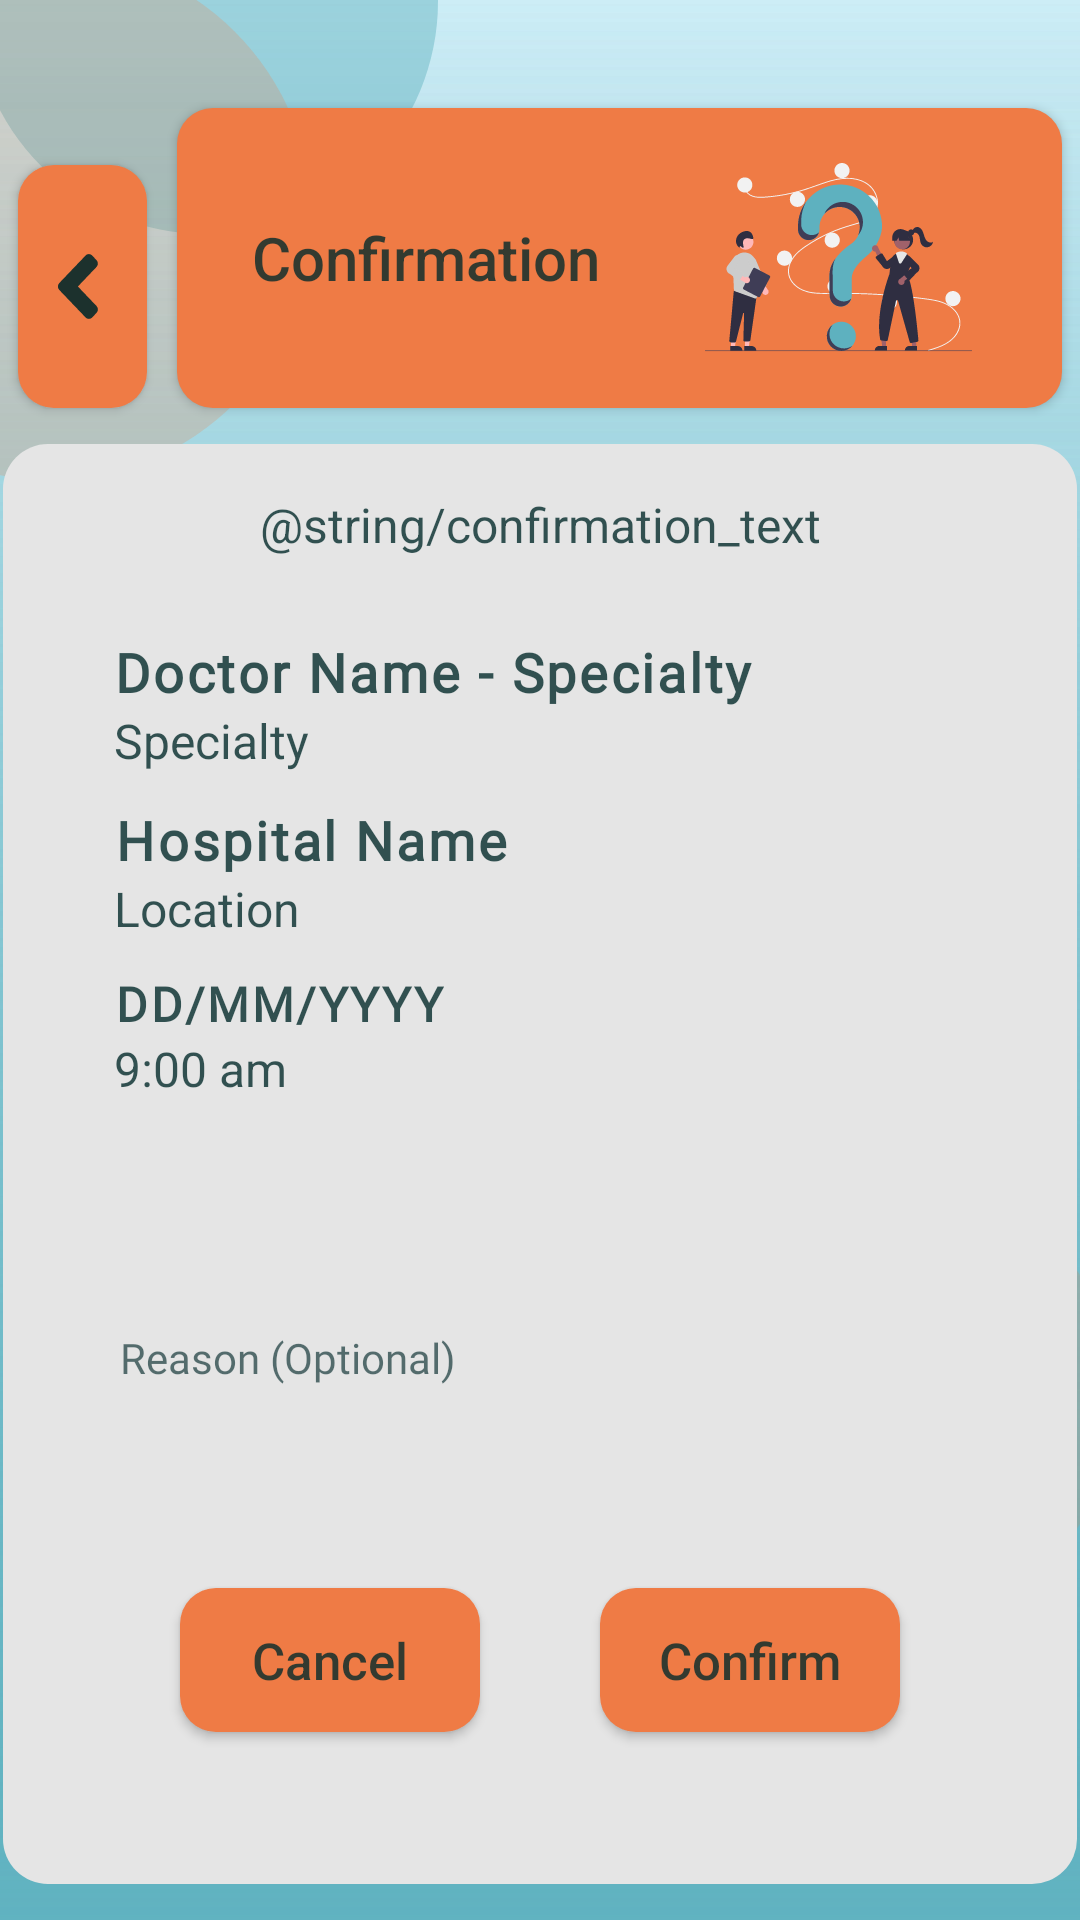

Reconstruct the res/layout file that produces this screen, plus the resources it refers to.
<!-- AndroidManifest.xml: application theme splash_screen -->
<!-- res/layout/confirmation_fragment.xml -->
<?xml version="1.0" encoding="utf-8"?>
<androidx.constraintlayout.widget.ConstraintLayout xmlns:android="http://schemas.android.com/apk/res/android"
    xmlns:app="http://schemas.android.com/apk/res-auto"
    xmlns:tools="http://schemas.android.com/tools"
    android:layout_width="match_parent"
    android:layout_height="match_parent"
    android:background="@drawable/ic_background_group"
    tools:context=".fragments.ConfirmationFragment">

    <Button
        android:id="@+id/buttonConfirmation"
        android:layout_width="295dp"
        android:layout_height="100dp"
        android:layout_marginStart="10dp"
        android:layout_marginTop="36dp"
        android:layout_marginEnd="22dp"
        android:background="@drawable/mandarin_border_12dp"
        android:clickable="false"
        android:drawableEnd="@drawable/ic_question"
        android:paddingStart="25dp"
        android:paddingEnd="30dp"
        android:text="@string/confirmation"
        android:textAlignment="viewStart"
        android:textAllCaps="false"
        android:textColor="@color/rich_black_80"
        android:textSize="20dp"
        app:layout_constraintEnd_toEndOf="parent"
        app:layout_constraintHorizontal_bias="0.5"
        app:layout_constraintStart_toEndOf="@+id/buttonBack"
        app:layout_constraintTop_toTopOf="parent" />

    <Button
        android:id="@+id/buttonBack"
        android:layout_width="43dp"
        android:layout_height="81dp"
        android:layout_marginStart="22dp"
        android:layout_marginTop="55dp"
        android:background="@drawable/mandarin_border_12dp"
        android:drawableStart="@drawable/ic_back_arrow"
        android:paddingHorizontal="13dp"
        app:layout_constraintEnd_toStartOf="@+id/buttonConfirmation"
        app:layout_constraintHorizontal_bias="0.5"
        app:layout_constraintStart_toStartOf="parent"
        app:layout_constraintTop_toTopOf="parent"
        tools:ignore="TouchTargetSizeCheck,SpeakableTextPresentCheck" />

    <View
        android:id="@+id/viewConfirmationBackground"
        android:layout_width="358dp"
        android:layout_height="480dp"
        android:layout_marginVertical="20dp"
        android:background="@drawable/light_gray_border"
        app:layout_constraintBottom_toBottomOf="parent"
        app:layout_constraintEnd_toEndOf="parent"
        app:layout_constraintStart_toStartOf="parent"
        app:layout_constraintTop_toBottomOf="@+id/buttonConfirmation" />

    <TextView
        android:id="@+id/textViewHint"
        android:layout_width="wrap_content"
        android:layout_height="wrap_content"
        android:layout_marginTop="16dp"
        android:text="@string/confirmation_text"
        android:textAlignment="center"
        android:textAllCaps="false"
        android:textColor="@color/rich_black_80"
        android:textSize="16dp"
        app:layout_constraintEnd_toEndOf="@+id/viewConfirmationBackground"
        app:layout_constraintStart_toStartOf="@+id/viewConfirmationBackground"
        app:layout_constraintTop_toTopOf="@+id/viewConfirmationBackground" />

    <View
        android:id="@+id/viewBorders"
        android:layout_width="320dp"
        android:layout_height="200dp"
        android:layout_margin="16dp"
        android:background="@drawable/white_border"
        app:layout_constraintEnd_toEndOf="@+id/viewConfirmationBackground"
        app:layout_constraintStart_toStartOf="@+id/viewConfirmationBackground"
        app:layout_constraintTop_toBottomOf="@+id/textViewHint" />

    <TextView
        android:id="@+id/textViewDoctorName"
        style="@style/prescription_title"
        android:layout_width="wrap_content"
        android:layout_height="wrap_content"
        android:paddingHorizontal="18dp"
        android:paddingTop="10dp"
        android:text="@string/doctor"
        android:textAlignment="center"
        android:textAllCaps="false"
        android:textColor="@color/rich_black_80"
        android:textSize="18dp"
        android:textStyle="bold"
        app:layout_constraintStart_toStartOf="@+id/viewBorders"
        app:layout_constraintTop_toTopOf="@+id/viewBorders"
        tools:text="@string/doctor_name" />

    <TextView
        android:id="@+id/textViewDoctorSpecialty"
        android:layout_width="wrap_content"
        android:layout_height="wrap_content"
        android:paddingHorizontal="18dp"
        android:text="@string/doctor_specialty"
        android:textAlignment="center"
        android:textAllCaps="false"
        android:textColor="@color/rich_black_80"
        android:textSize="16dp"
        app:layout_constraintStart_toStartOf="@+id/viewBorders"
        app:layout_constraintTop_toBottomOf="@+id/textViewDoctorName" />

    <TextView
        android:id="@+id/textViewHospitalName"
        style="@style/prescription_title"
        android:layout_width="wrap_content"
        android:layout_height="wrap_content"
        android:paddingHorizontal="18dp"
        android:paddingTop="10dp"
        android:text="@string/hospital_name"
        android:textAlignment="center"
        android:textAllCaps="false"
        android:textColor="@color/rich_black_80"
        android:textSize="18dp"
        android:textStyle="bold"
        app:layout_constraintStart_toStartOf="@+id/viewBorders"
        app:layout_constraintTop_toBottomOf="@+id/textViewDoctorSpecialty" />

    <TextView
        android:id="@+id/textViewHospitalLocation"
        android:layout_width="wrap_content"
        android:layout_height="wrap_content"
        android:paddingHorizontal="18dp"
        android:text="@string/hospital_location"
        android:textAlignment="center"
        android:textAllCaps="false"
        android:textColor="@color/rich_black_80"
        android:textSize="16dp"
        app:layout_constraintStart_toStartOf="@+id/viewBorders"
        app:layout_constraintTop_toBottomOf="@+id/textViewHospitalName" />

    <TextView
        android:id="@+id/textViewDate"
        style="@style/prescription_title"
        android:layout_width="wrap_content"
        android:layout_height="wrap_content"
        android:paddingHorizontal="18dp"
        android:paddingTop="10dp"
        android:text="@string/date"
        android:textAlignment="center"
        android:textAllCaps="false"
        android:textColor="@color/rich_black_80"
        android:textSize="16dp"
        android:textStyle="bold"
        app:layout_constraintStart_toStartOf="@+id/viewBorders"
        app:layout_constraintTop_toBottomOf="@+id/textViewHospitalLocation" />

    <TextView
        android:id="@+id/textViewTime"
        android:layout_width="wrap_content"
        android:layout_height="wrap_content"
        android:paddingHorizontal="18dp"
        android:text="@string/time"
        android:textAlignment="center"
        android:textAllCaps="false"
        android:textColor="@color/rich_black_80"
        android:textSize="16dp"
        app:layout_constraintStart_toStartOf="@+id/viewBorders"
        app:layout_constraintTop_toBottomOf="@+id/textViewDate" />

    <EditText
        android:id="@+id/editTextReason"
        style="@style/amka_field"
        android:layout_width="320dp"
        android:layout_height="52dp"
        android:layout_marginTop="25dp"
        android:layout_marginBottom="25dp"
        android:background="@drawable/white_border"
        android:ems="10"
        android:focusable="auto"
        android:hint="@string/reason_field_message"
        android:importantForAutofill="no"
        android:inputType="text"
        android:textAppearance="@style/amka_field"
        app:layout_constraintEnd_toEndOf="parent"
        app:layout_constraintHorizontal_bias="0.5"
        app:layout_constraintStart_toStartOf="parent"
        app:layout_constraintTop_toBottomOf="@+id/viewBorders" />

    <Button
        android:id="@+id/buttonConfirmAppointment"
        android:layout_width="100dp"
        android:layout_height="wrap_content"
        android:background="@drawable/mandarin_border_12dp"
        android:text="@string/confirm"
        android:textAllCaps="false"
        android:textColor="@color/rich_black_80"
        android:textSize="17dp"
        app:layout_constraintBottom_toBottomOf="@+id/viewConfirmationBackground"
        app:layout_constraintEnd_toEndOf="@+id/viewBorders"
        app:layout_constraintHorizontal_bias="0.5"
        app:layout_constraintStart_toEndOf="@+id/buttonCancel"
        app:layout_constraintTop_toBottomOf="@+id/editTextReason" />

    <Button
        android:id="@+id/buttonCancel"
        android:layout_width="100dp"
        android:layout_height="wrap_content"
        android:background="@drawable/mandarin_border_12dp"
        android:text="@string/cancel"
        android:textAllCaps="false"
        android:textColor="@color/rich_black_80"
        android:textSize="17dp"
        app:layout_constraintBottom_toBottomOf="@+id/viewConfirmationBackground"
        app:layout_constraintEnd_toStartOf="@+id/buttonConfirmAppointment"
        app:layout_constraintHorizontal_bias="0.5"
        app:layout_constraintStart_toStartOf="@+id/viewBorders"
        app:layout_constraintTop_toBottomOf="@+id/editTextReason" />

</androidx.constraintlayout.widget.ConstraintLayout>
<!-- resources referenced by this layout -->
<resources>
  <color name="rich_black_80">#CC042A2B</color>
  <!-- drawable light_gray_border (drawable) -->
  <?xml version="1.0" encoding="utf-8"?>
  <shape xmlns:android="http://schemas.android.com/apk/res/android"
      android:shape="rectangle"
      android:padding="10dp">
  
      <solid android:color="@color/light_gray" />
      <corners
          android:bottomRightRadius="15dp"
          android:bottomLeftRadius="15dp"
          android:topLeftRadius="15dp"
          android:topRightRadius="15dp" />
  </shape>
  <!-- drawable mandarin_border_12dp (drawable) -->
  <?xml version="1.0" encoding="utf-8"?>
  <shape xmlns:android="http://schemas.android.com/apk/res/android"
      android:shape="rectangle"
      android:padding="10dp">
  
      <solid android:color="@color/mandarin" />
      <corners
          android:bottomRightRadius="12dp"
          android:bottomLeftRadius="12dp"
          android:topLeftRadius="12dp"
          android:topRightRadius="12dp" />
  </shape>
  <string name="cancel">Cancel</string>
  <string name="confirm">Confirm</string>
  <string name="confirmation">Confirmation</string>
  <string name="date" lang="en" translatable="false">DD/MM/YYYY</string>
  <string name="doctor" lang="en" translatable="false">Doctor Name - Specialty</string>
  <string name="doctor_name" lang="en" translatable="false">Doctor Name</string>
  <string name="doctor_specialty" lang="en">Specialty</string>
  <string name="hospital_location" lang="en" translatable="false">Location</string>
  <string name="hospital_name" lang="en" translatable="false">Hospital Name</string>
  <string name="reason_field_message" lang="en">Reason (Optional)</string>
  <string name="time" translatable="false">9:00 am</string>
  <style name="amka_field">
          <item name="android:fontFamily">@font/poppins</item>
          <item name="android:textSize">14sp</item>
          <item name="android:textColorHint">@color/rich_black_65</item>
          <item name="android:textColor">@color/rich_black_80</item>
          <item name="android:paddingStart">20sp</item>
          <item name="android:background">@color/light_gray</item>
      </style>
  <style name="prescription_title">
          <item name="android:fontFamily">@font/poppins</item>
          <item name="android:letterSpacing">0.05</item>
      </style>
  <style name="splash_screen" parent="Theme.AppCompat.NoActionBar">
          <item name="android:forceDarkAllowed" tools:targetApi="q">false</item>
          <item name="android:windowBackground">@drawable/splash_image</item>
          <item name="colorPrimary">@color/mandarin</item>
          <item name="colorPrimaryVariant">@color/vermilion</item>
          <item name="colorPrimaryDark">@color/mandarin</item>
          <item name="colorOnPrimary">@color/white</item>
          <item name="colorAccent">@color/maximum_blue</item>
      </style>
  <color name="light_gray">#E5E5E5</color>
  <color name="mandarin">#EF7B45</color>
  <color name="rich_black_65">#A6042A2B</color>
  <!-- drawable splash_image (drawable) -->
  <?xml version="1.0" encoding="utf-8"?>
  <layer-list xmlns:android="http://schemas.android.com/apk/res/android">
      <item android:drawable="@drawable/ic_background" />
      <item android:drawable="@drawable/ic_app_logo" android:gravity="center" />
  </layer-list>
  <color name="vermilion">#D84727</color>
  <color name="white">#FFFFFF</color>
  <color name="maximum_blue">#5EB1BF</color>
</resources>
